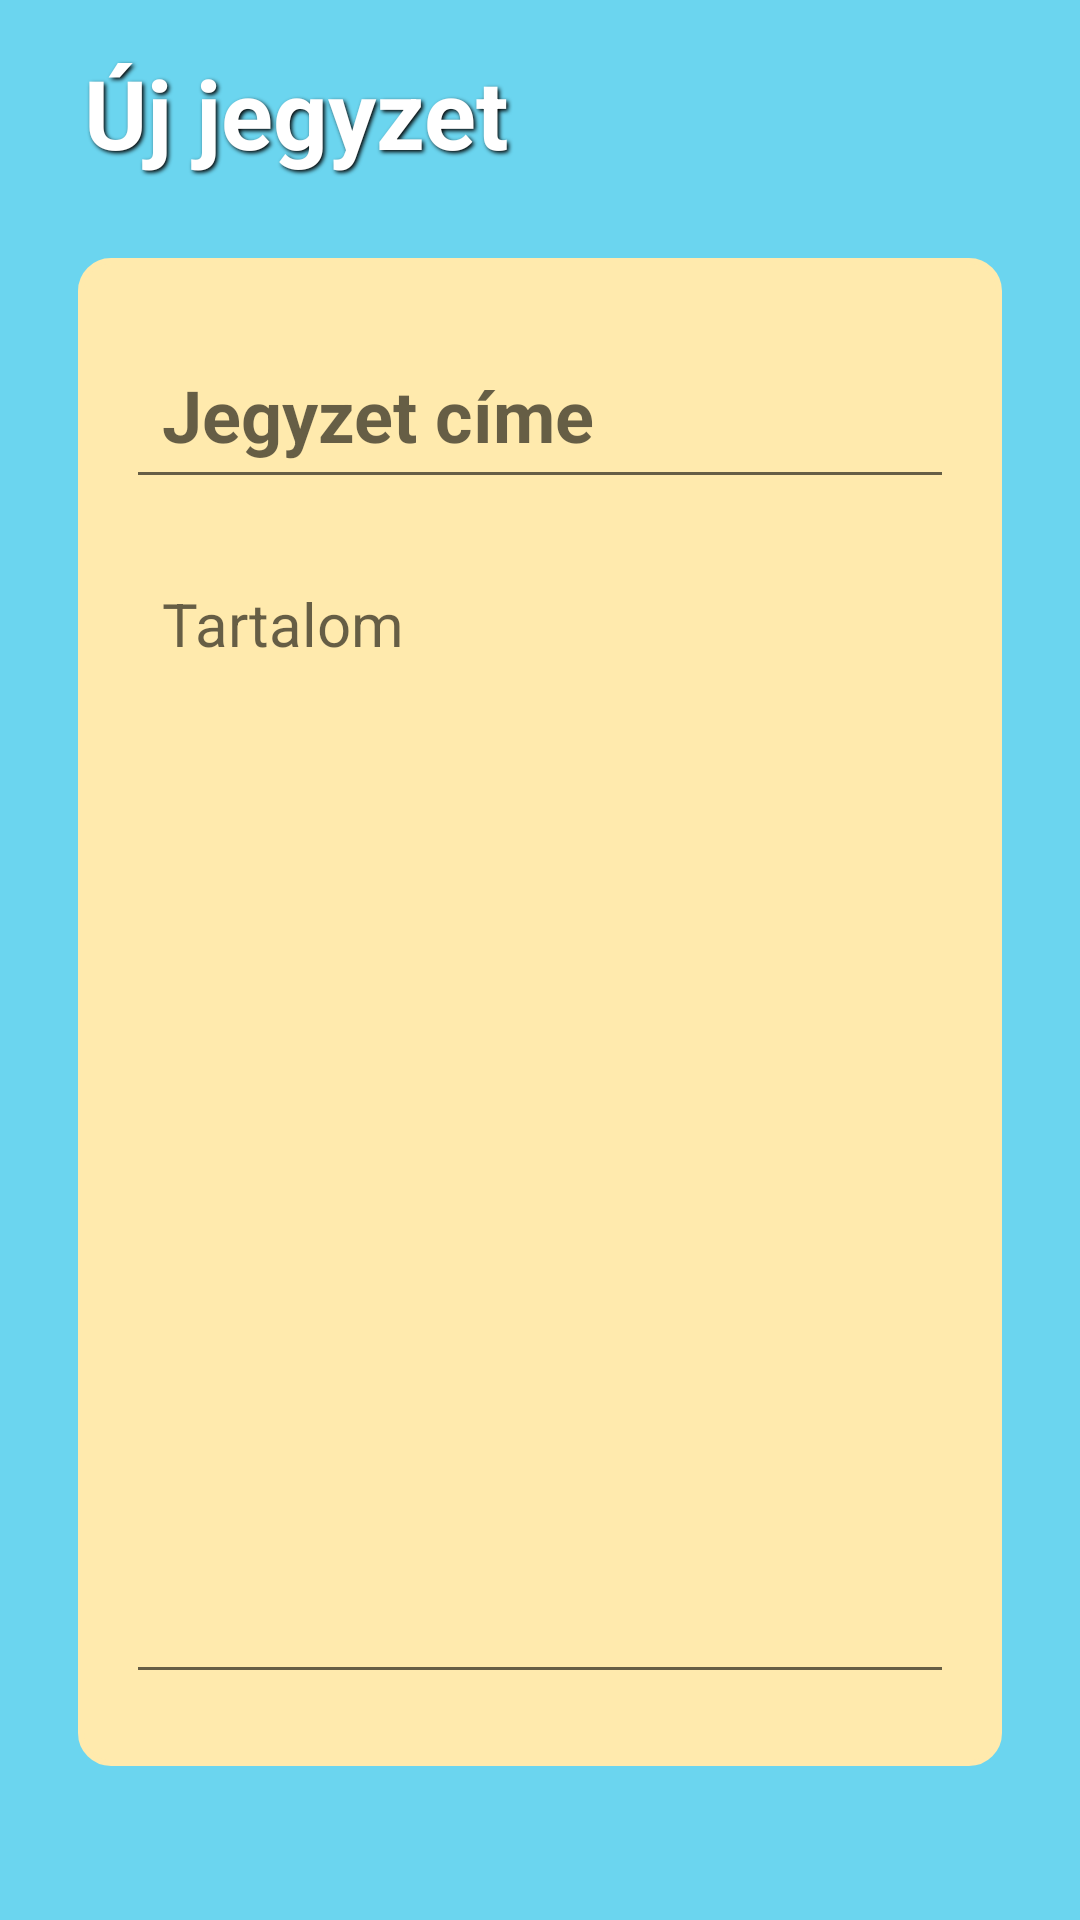

Here is an Android app screen rendered from its layout file. Give the layout XML and the strings, colors and styles it references.
<!-- AndroidManifest.xml: application theme Theme.JegyzetApp -->
<!-- res/layout/activity_note_details.xml -->
<?xml version="1.0" encoding="utf-8"?>
<RelativeLayout xmlns:android="http://schemas.android.com/apk/res/android"
    xmlns:app="http://schemas.android.com/apk/res-auto"
    xmlns:tools="http://schemas.android.com/tools"
    android:layout_width="match_parent"
    android:layout_height="match_parent"
    android:background="@color/primary"
    android:padding="16dp"
    tools:context=".NoteDetailsActivity">

    <RelativeLayout
        android:layout_width="match_parent"
        android:layout_height="wrap_content"
        android:id="@+id/title_bar_layout">

        <TextView
            android:layout_width="match_parent"
            android:layout_height="wrap_content"
            android:id="@+id/page_title"
            android:text="Új jegyzet"
            android:layout_marginLeft="12dp"
            android:textSize="32sp"
            android:textColor="@color/white"
            android:textStyle="bold"
            android:shadowColor="@color/black"
            android:shadowDx="2"
            android:shadowDy="2"
            android:shadowRadius="3"
            />

        <ImageButton
            android:layout_width="50dp"
            android:layout_height="50dp"
            android:id="@+id/save_note_btn"
            android:src="@drawable/round_done"
            android:layout_alignParentEnd="true"
            android:layout_centerVertical="true"
            android:layout_marginEnd="12dp"
            android:background="?attr/selectableItemBackgroundBorderless"
            app:tint="@color/white"
            android:scaleX="1.5"
            android:scaleY="1.5"
            />
    </RelativeLayout>

    <LinearLayout
        android:layout_width="match_parent"
        android:layout_height="wrap_content"
        android:layout_below="@id/title_bar_layout"
        android:orientation="vertical"
        android:padding="16dp"
        android:layout_marginVertical="20dp"
        android:layout_marginHorizontal="10dp"
        android:backgroundTint="#FFEAAD"
        android:background="@drawable/rounded_corner">

        <EditText
            android:layout_width="match_parent"
            android:layout_height="wrap_content"
            android:id="@+id/notes_title_text"
            android:hint="Jegyzet címe"
            android:textSize="24sp"
            android:textStyle="bold"
            android:layout_marginVertical="8dp"
            android:padding="12dp"
            android:textColor="@color/black"
            />

        <EditText
            android:layout_width="match_parent"
            android:layout_height="wrap_content"
            android:id="@+id/notes_content_text"
            android:hint="Tartalom"
            android:gravity="top"
            android:minLines="15"
            android:textSize="20sp"
            android:layout_marginVertical="8dp"
            android:padding="12dp"
            android:textColor="@color/black"
            />
    </LinearLayout>

    <TextView
        android:layout_width="match_parent"
        android:layout_height="wrap_content"
        android:id="@+id/delete_note_text_view_btn"
        android:text="Jegyzet törlése"
        android:layout_alignParentBottom="true"
        android:layout_marginBottom="16dp"
        android:gravity="center"
        android:visibility="gone"
        android:textSize="24sp"
        android:textColor="#FF4040"
        android:textStyle="bold"
        android:shadowColor="@color/white"
        android:shadowDx="2"
        android:shadowDy="2"
        android:shadowRadius="3"
        />

</RelativeLayout>
<!-- resources referenced by this layout -->
<resources>
  <color name="black">#000000</color>
  <color name="primary">#6BD5EF</color>
  <color name="white">#FFFFFFFF</color>
  <!-- drawable rounded_corner (drawable) -->
  <?xml version="1.0" encoding="utf-8"?>
  <shape xmlns:android="http://schemas.android.com/apk/res/android"
      android:shape="rectangle">
      <corners android:radius="10dp"/>
      <stroke android:width="2dp" android:color="@color/primary"/>
  </shape>
  <style name="Theme.JegyzetApp" parent="Theme.MaterialComponents.DayNight.NoActionBar">
          
          <item name="colorPrimary">@color/primary</item>
          <item name="colorPrimaryVariant">@color/primary</item>
          <item name="colorOnPrimary">@color/white</item>
          
          <item name="colorSecondary">@color/teal_200</item>
          <item name="colorSecondaryVariant">@color/teal_700</item>
          <item name="colorOnSecondary">@color/black</item>
          
          <item name="android:statusBarColor">?attr/colorPrimaryVariant</item>
          
      </style>
  <color name="teal_200">#FF03DAC5</color>
  <color name="teal_700">#FF018786</color>
</resources>
